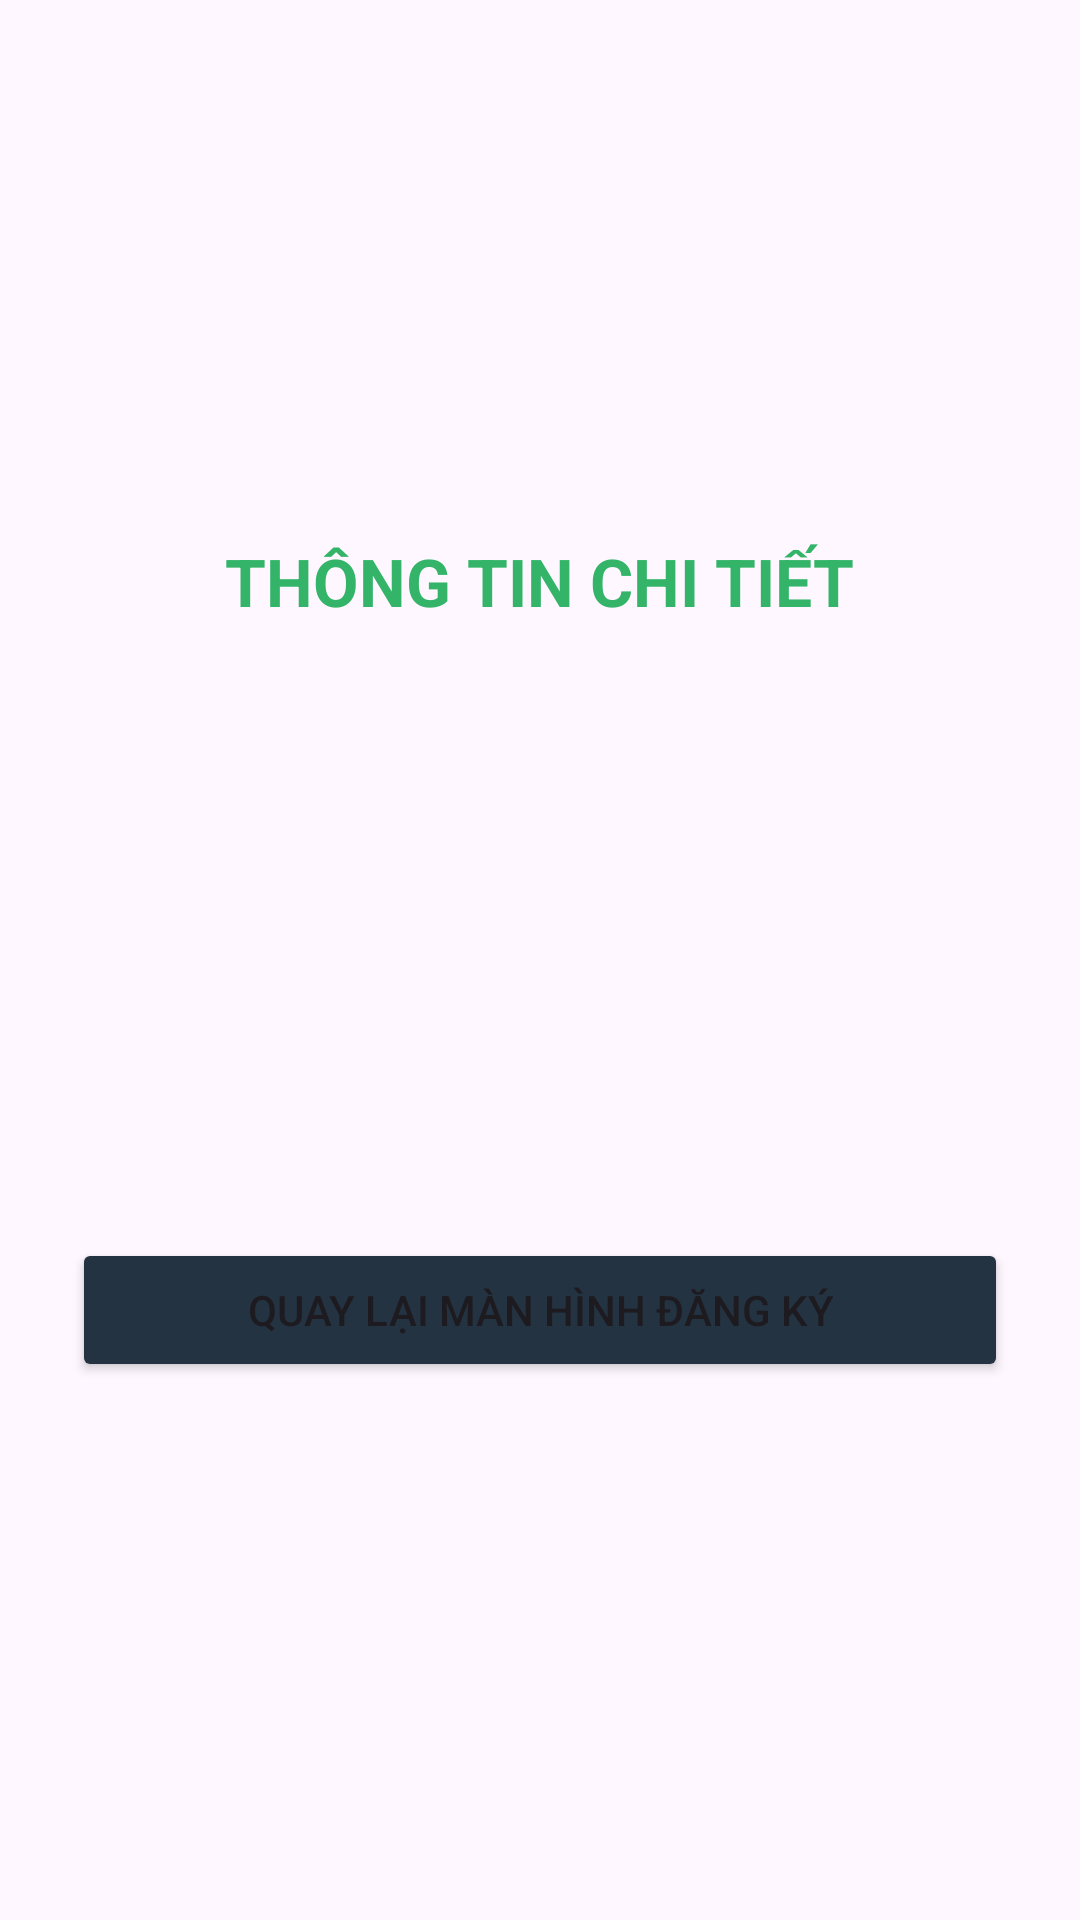

Write the Android layout XML for this screen, with the resource values it uses.
<!-- AndroidManifest.xml: application theme Theme.Baitapdd2210 -->
<!-- res/layout/activity_detail.xml -->
<?xml version="1.0" encoding="utf-8"?>
<LinearLayout xmlns:android="http://schemas.android.com/apk/res/android"
    android:layout_width="match_parent"
    android:layout_height="match_parent"
    android:gravity="center"
    android:orientation="vertical"
    android:padding="24dp">

    <TextView
        android:layout_width="wrap_content"
        android:layout_height="wrap_content"
        android:layout_marginBottom="24dp"
        android:text="THÔNG TIN CHI TIẾT"
        android:textColor="#34B469"
        android:textSize="22sp"
        android:textStyle="bold" />

    <TextView
        android:id="@+id/tvName"
        android:layout_width="match_parent"
        android:layout_height="wrap_content"
        android:textSize="16sp"
        android:layout_marginBottom="12dp"/>

    <TextView
        android:id="@+id/tvEmail"
        android:layout_width="match_parent"
        android:layout_height="wrap_content"
        android:textSize="16sp"
        android:layout_marginBottom="12dp"/>

    <TextView
        android:id="@+id/tvPhone"
        android:layout_width="match_parent"
        android:layout_height="wrap_content"
        android:textSize="16sp"
        android:layout_marginBottom="12dp"/>

    <TextView
        android:id="@+id/tvMsv"
        android:layout_width="match_parent"
        android:layout_height="wrap_content"
        android:textSize="16sp"
        android:layout_marginBottom="12dp"/>

    <TextView
        android:id="@+id/tvClass"
        android:layout_width="match_parent"
        android:layout_height="wrap_content"
        android:textSize="16sp"
        android:layout_marginBottom="24dp"/>

    <Button
        android:id="@+id/btnBackToRegister"
        android:layout_width="match_parent"
        android:layout_height="wrap_content"
        android:backgroundTint="#243342"
        android:text="QUAY LẠI MÀN HÌNH ĐĂNG KÝ" />

</LinearLayout>
<!-- resources referenced by this layout -->
<resources>
  <style name="Theme.Baitapdd2210" parent="Base.Theme.Baitapdd2210" />
  <style name="Base.Theme.Baitapdd2210" parent="Theme.Material3.DayNight.NoActionBar">
          
          
      </style>
</resources>
